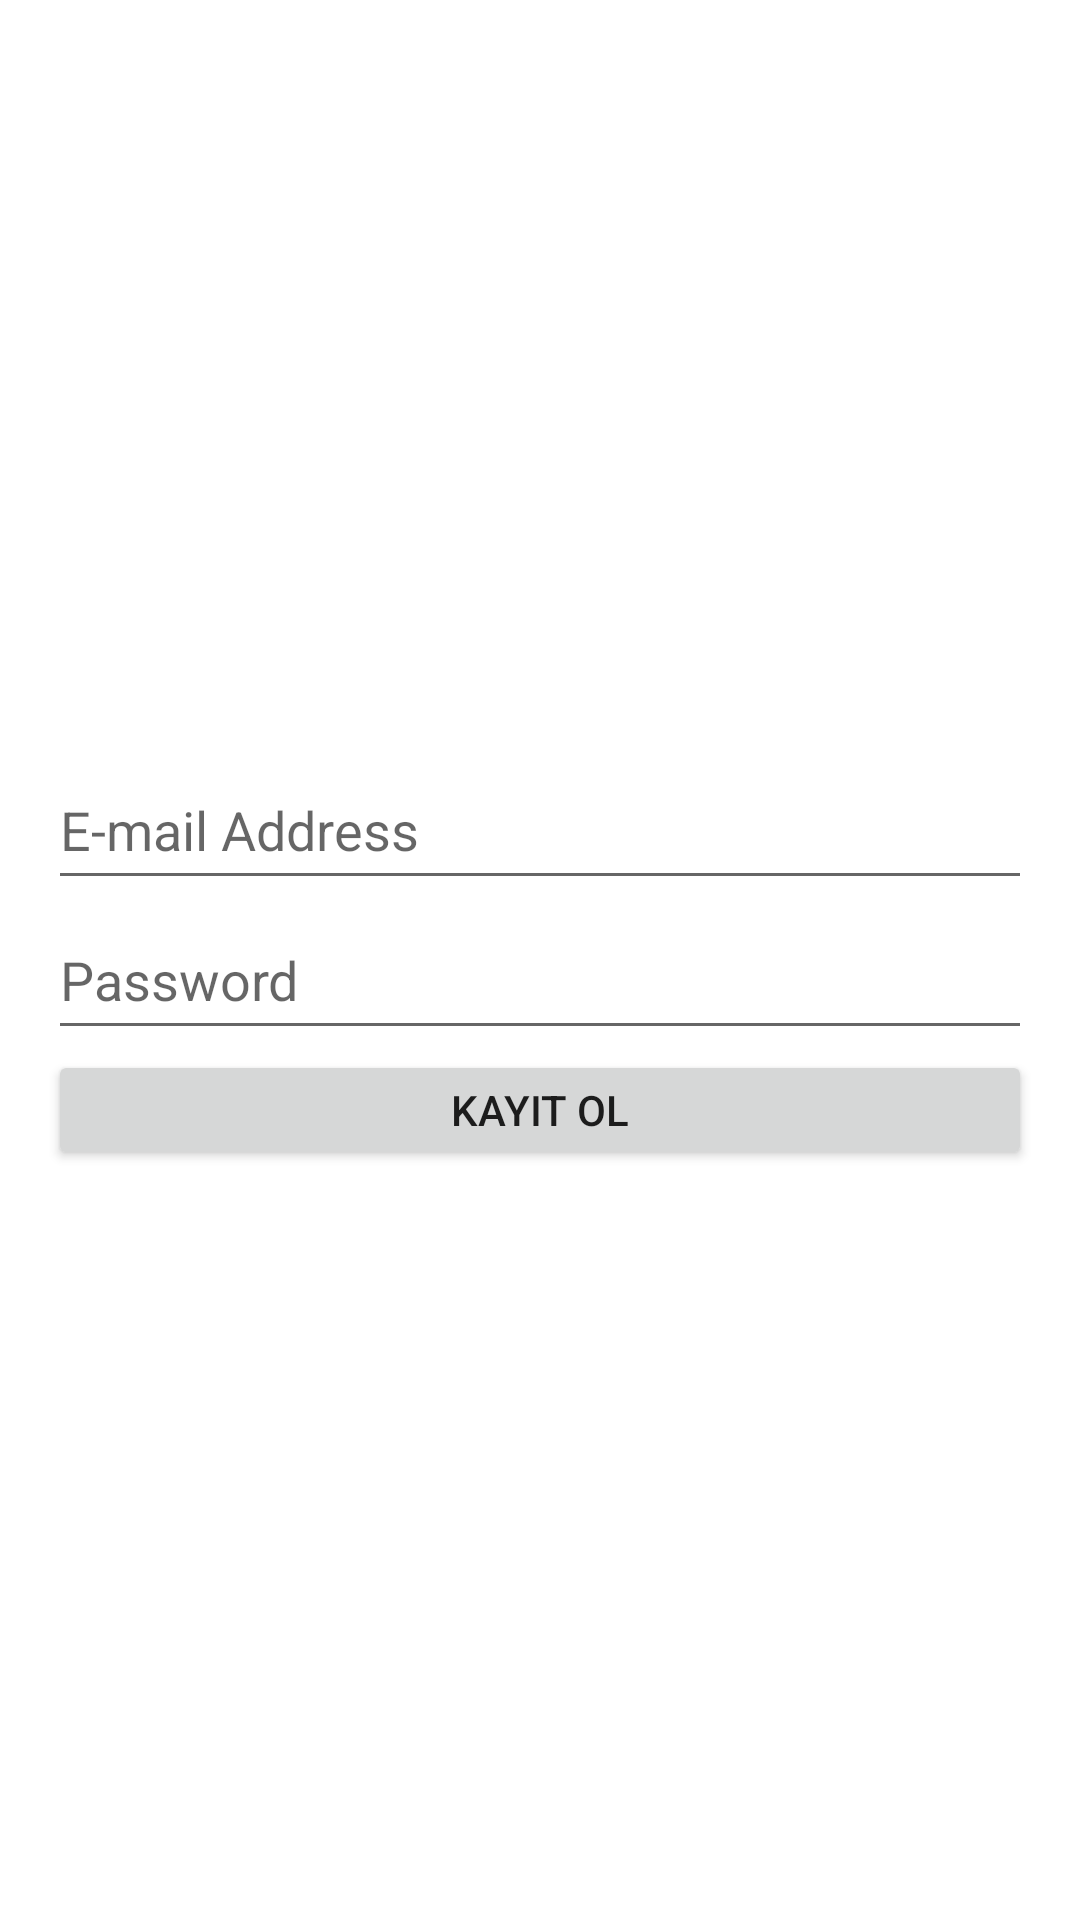

This screen was rendered from an Android layout file. Write that file and the resources it references.
<!-- AndroidManifest.xml: application theme Theme.EBooks -->
<!-- res/layout/activity_signup_screen.xml -->
<?xml version="1.0" encoding="utf-8"?>
<androidx.constraintlayout.widget.ConstraintLayout xmlns:android="http://schemas.android.com/apk/res/android"
    xmlns:app="http://schemas.android.com/apk/res-auto"
    xmlns:tools="http://schemas.android.com/tools"
    android:layout_width="match_parent"
    android:layout_height="match_parent"
    tools:context=".dbScreens.SignupScreen">

    <LinearLayout
        android:id="@+id/linearLayout"
        android:layout_width="match_parent"
        android:layout_height="wrap_content"
        android:layout_marginStart="16dp"
        android:layout_marginLeft="16dp"
        android:layout_marginEnd="16dp"
        android:layout_marginRight="16dp"
        android:orientation="vertical"
        app:layout_constraintBottom_toBottomOf="parent"
        app:layout_constraintEnd_toEndOf="parent"
        app:layout_constraintStart_toStartOf="parent"
        app:layout_constraintTop_toTopOf="parent">

        <EditText
            android:id="@+id/etEm"
            android:layout_width="match_parent"
            android:layout_height="50dp"
            android:hint="E-mail Address"
            android:inputType="textEmailAddress"
            android:textColor="@color/black" />

        <EditText
            android:id="@+id/etPss"
            android:layout_width="match_parent"
            android:layout_height="50dp"
            android:hint="Password"
            android:inputType="numberPassword"
            android:textColor="@color/black" />

        <Button
            android:onClick="signUpClicked"
            android:id="@+id/button2"
            android:layout_width="match_parent"
            android:layout_height="40dp"
            android:text="Kayıt ol" />
    </LinearLayout>

</androidx.constraintlayout.widget.ConstraintLayout>
<!-- resources referenced by this layout -->
<resources>
  <color name="black">#FF000000</color>
  <style name="Theme.EBooks" parent="Theme.MaterialComponents.DayNight.DarkActionBar">
          
          <item name="colorPrimary">@color/lila</item>
          <item name="colorPrimaryVariant">@color/purple_700</item>
          <item name="colorOnPrimary">@color/white</item>
          
          <item name="colorSecondary">@color/teal_200</item>
          <item name="colorSecondaryVariant">@color/teal_700</item>
          <item name="colorOnSecondary">@color/black</item>
          
          <item name="android:statusBarColor" tools:targetApi="l">?attr/colorPrimaryVariant</item>
          
      </style>
  <color name="lila">#8B78C6</color>
  <color name="purple_700">#003700B3</color>
  <color name="white">#FFFFFFFF</color>
  <color name="teal_200">#FF03DAC5</color>
  <color name="teal_700">#FF018786</color>
</resources>
